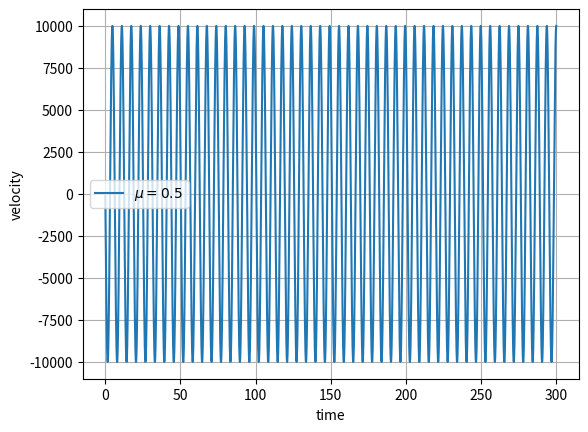

This chart was generated by the following Python code:
import numpy as np
import matplotlib.pyplot as plt

mu = 0.5
m = 1

def f1(x,y,t):
	return y  
	
def f2(x,y,t):
	return  -1*x

X=[]
Y=[]
T=[]

def integrate(f1,f2,x,y,t,tf,h):
	while t<tf:
		x=x+h*f1(x,y,t)
		y=y+h*f2(x,y,t)
		t=t+h
		X.append(x)
		Y.append(y)
		T.append(t)
	return np.array(X),np.array(Y),np.array(T)

x0=10000 #initial position
y0=4	 # initial velocity
t0=0
t=300
h=0.01  #step size

X,Y,T=integrate(f1,f2,x0,y0,t0,t,h) 


plt.figure(2)
plt.plot(T,Y,label='$\mu = 0.5 $')
plt.xlabel('time')
plt.ylabel('velocity')
plt.legend()
plt.grid(True)
plt.savefig('velocity vs time.png',dpi=1000)
plt.show()

		
		
		
	
	
	
	
	
	
	
	
